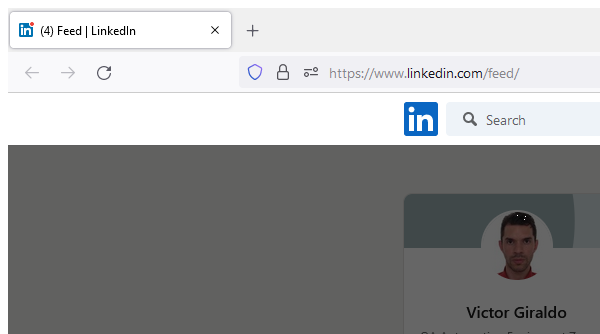
Task: Process for login directly on LinkedIn
Workflow: Main

Step 1: Attach Browser '2FeedLink Page' in window '(4) Feed | LinkedIn' (firefox.exe)

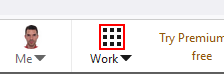
Step 2: click on the icon

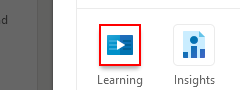
Step 3: click on the icon

Step 4: Attach Browser 'LinkedInL Page' in window 'LinkedIn Learning: Online Courses for Creative, Technology, Business Skills' (firefox.exe) (no picture)

Step 5: type "RPA" into the text box (no picture)

Step 6: click on the icon (no picture)

Step 7: Attach Browser '4FeedLink Page' in window '* Feed | LinkedIn' (firefox.exe) (no picture)

Step 8: click on the icon (no picture) (repeated 2 times)

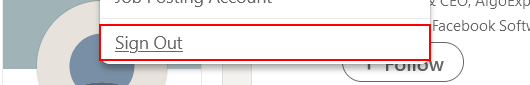
Step 10: click on the link 'Sign Out'

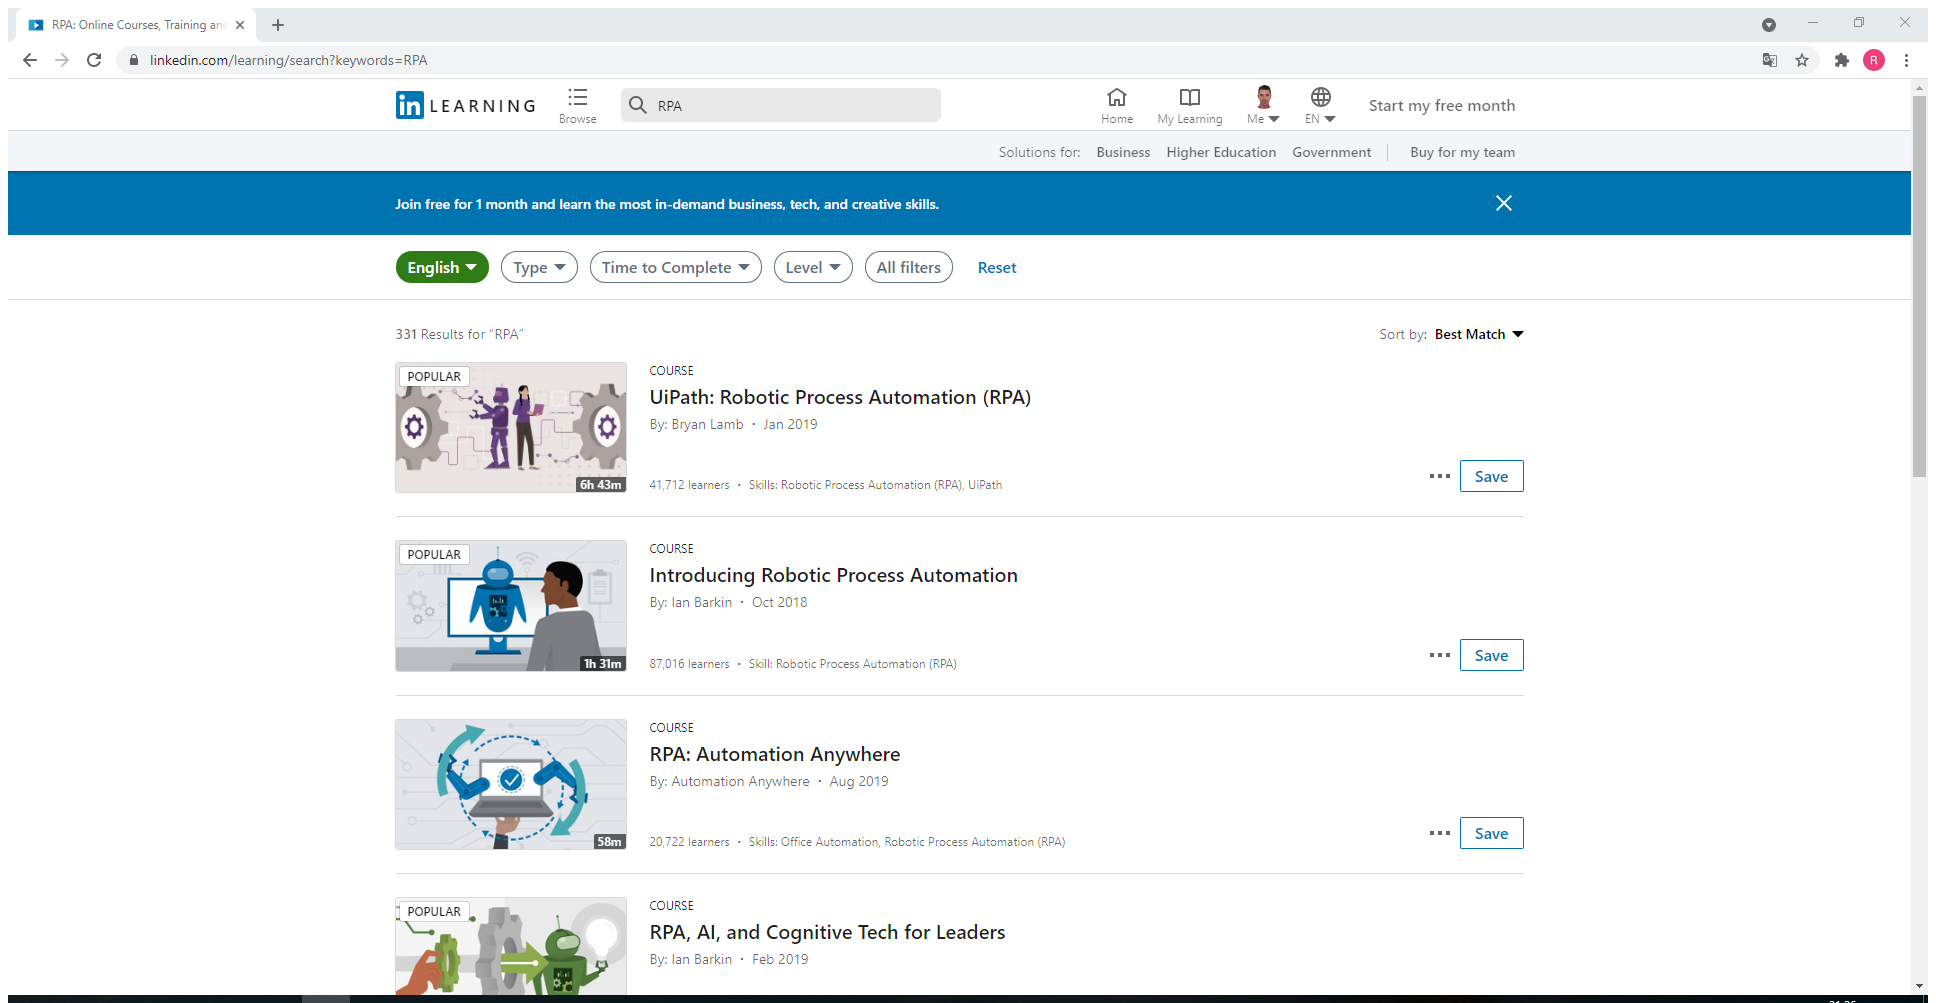
Step 11: Attach Browser 'RPAOnline Page' in window 'RPA: Online Courses, Training and Tutorials on LinkedIn Learning' (chrome.exe)

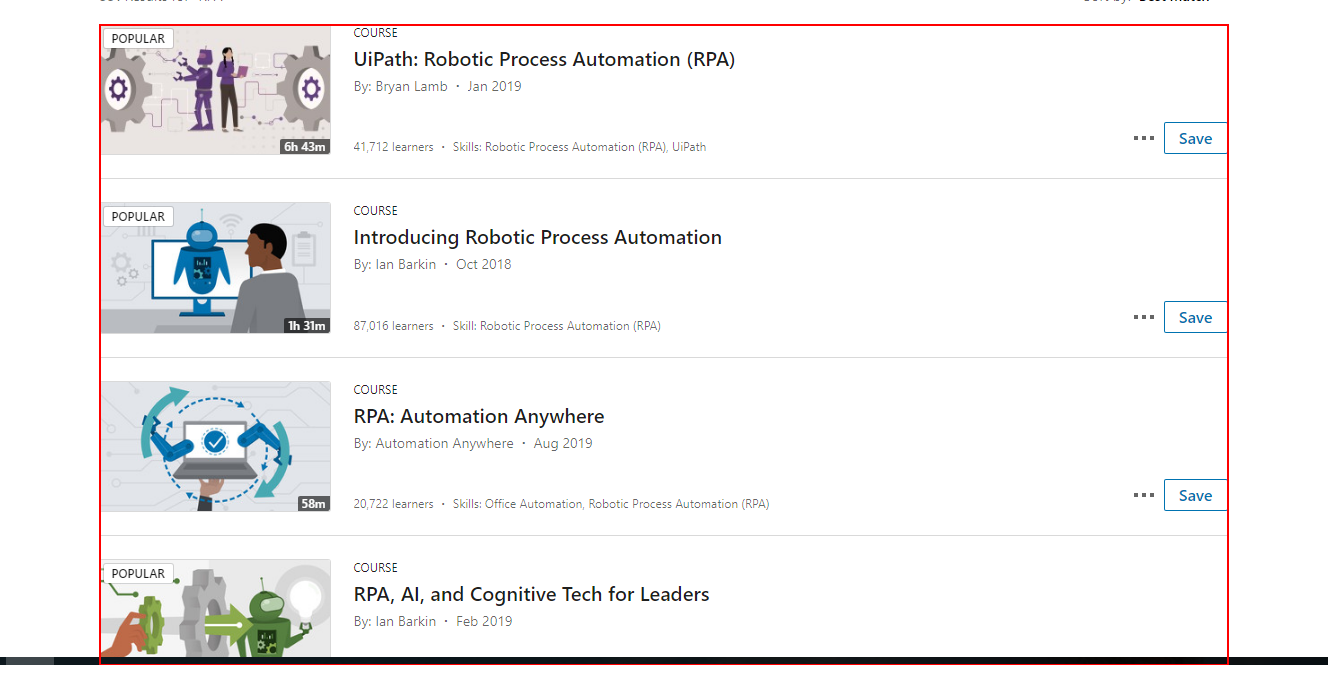
Step 12: get-text from the list